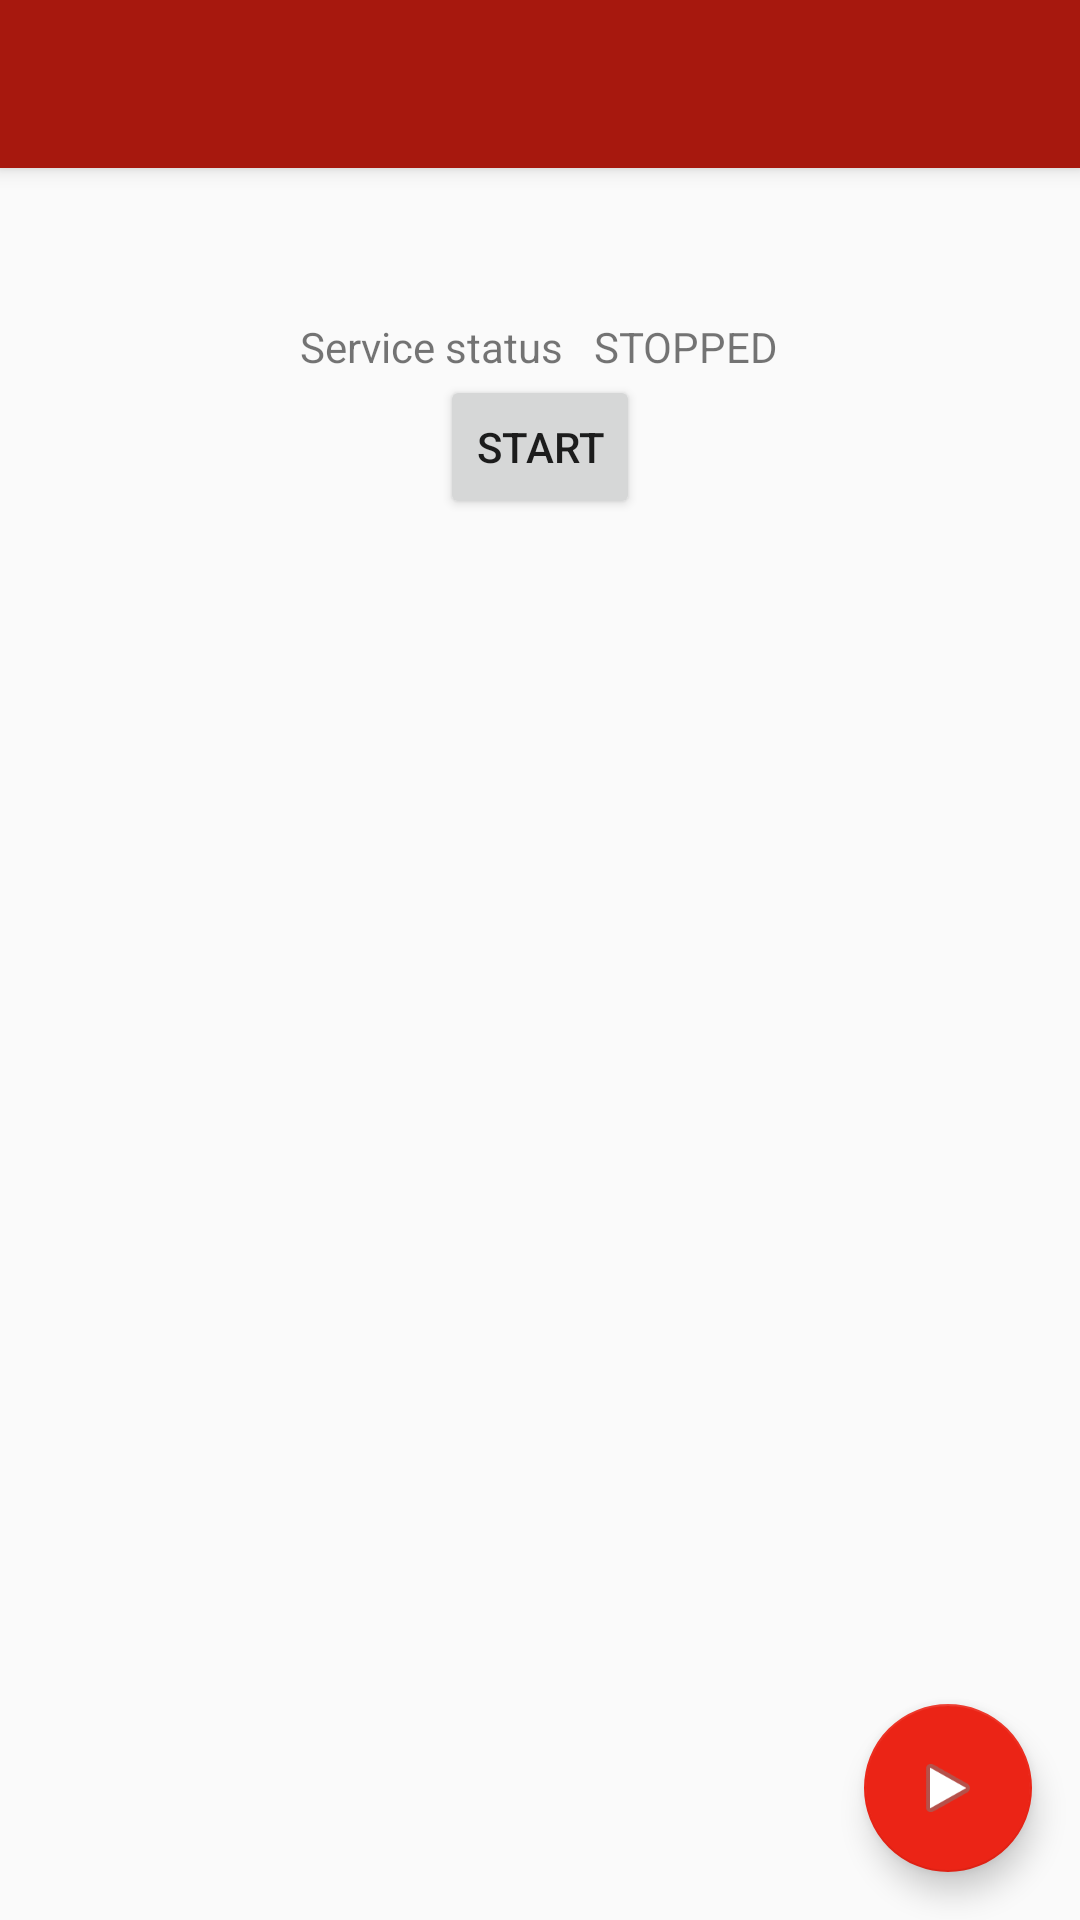

Produce the Android XML layout that renders to this screen, including the resource entries it uses.
<!-- AndroidManifest.xml: application theme AppTheme -->
<!-- res/layout/activity_main.xml -->
<android.support.design.widget.CoordinatorLayout
        android:id="@+id/mainCoordinatorLayout"
        xmlns:android="http://schemas.android.com/apk/res/android"
        xmlns:app="http://schemas.android.com/apk/res-auto"
        xmlns:tools="http://schemas.android.com/tools"
        tools:context="org.example.mediasync.app.MainActivity"
        android:layout_width="match_parent"
        android:layout_height="match_parent">


    <LinearLayout android:layout_width="match_parent"
                  android:layout_height="match_parent"
                  android:orientation="vertical">

        
                 
        <android.support.v7.widget.Toolbar
                xmlns:android="http://schemas.android.com/apk/res/android"
                android:id="@+id/toolbar"
                android:layout_width="match_parent"
                android:layout_height="?attr/actionBarSize"
                android:background="?attr/colorPrimary"
                android:elevation="4dp"
                android:theme="@style/ThemeOverlay.AppCompat.ActionBar"
        />

        <LinearLayout android:layout_width="wrap_content"
                      android:layout_height="wrap_content"
                      android:orientation="horizontal" android:layout_gravity="center_horizontal"
                      android:layout_marginTop="50dp">
            <TextView
                    android:text="Service status"
                    android:layout_width="wrap_content"
                    android:layout_height="wrap_content"
                    android:layout_marginRight="5dp"
                    android:id="@+id/statusLabel"/>
            <TextView
                    android:layout_width="wrap_content"
                    android:layout_height="wrap_content"
                    android:text="STOPPED"
                    android:id="@+id/statusValue"
                    android:layout_column="1"
                    android:layout_marginLeft="5dp"/>
        </LinearLayout>
        <Button
                style="?android:attr/buttonStyleSmall"
                android:layout_width="wrap_content"
                android:layout_height="wrap_content"
                android:text="START"
                android:id="@+id/startButton" android:layout_gravity="center_horizontal"/>

    </LinearLayout>

    <android.support.design.widget.FloatingActionButton
            android:id="@+id/fab"
            android:layout_width="wrap_content"
            android:layout_height="wrap_content"
            android:layout_gravity="bottom|end"
            android:layout_margin="@dimen/fab_margin"
            android:src="@android:drawable/ic_media_play"/>

</android.support.design.widget.CoordinatorLayout>
<!-- res/layout/toolbar.xml (included above) -->
<?xml version="1.0" encoding="utf-8"?>
<android.support.v7.widget.Toolbar
        xmlns:android="http://schemas.android.com/apk/res/android"
        android:id="@+id/toolbar"
        android:layout_width="match_parent"
        android:layout_height="?attr/actionBarSize"
        android:background="?attr/colorPrimary"
        android:elevation="4dp"
        android:theme="@style/ThemeOverlay.AppCompat.ActionBar"
/>
<!-- resources referenced by this layout -->
<resources>
  <dimen name="fab_margin">16dp</dimen>
  <style name="AppTheme" parent="Theme.AppCompat.Light.DarkActionBar">
          
          <item name="colorPrimary">@color/primary</item>
          <item name="colorPrimaryDark">@color/primary_dark</item>
          <item name="colorAccent">@color/accent</item>
          <item name="android:textColorLink">@color/accent</item>
      </style>
  <color name="primary">#a7180e</color>
  <color name="primary_dark">#78110a</color>
  <color name="accent">#eb2416</color>
</resources>
